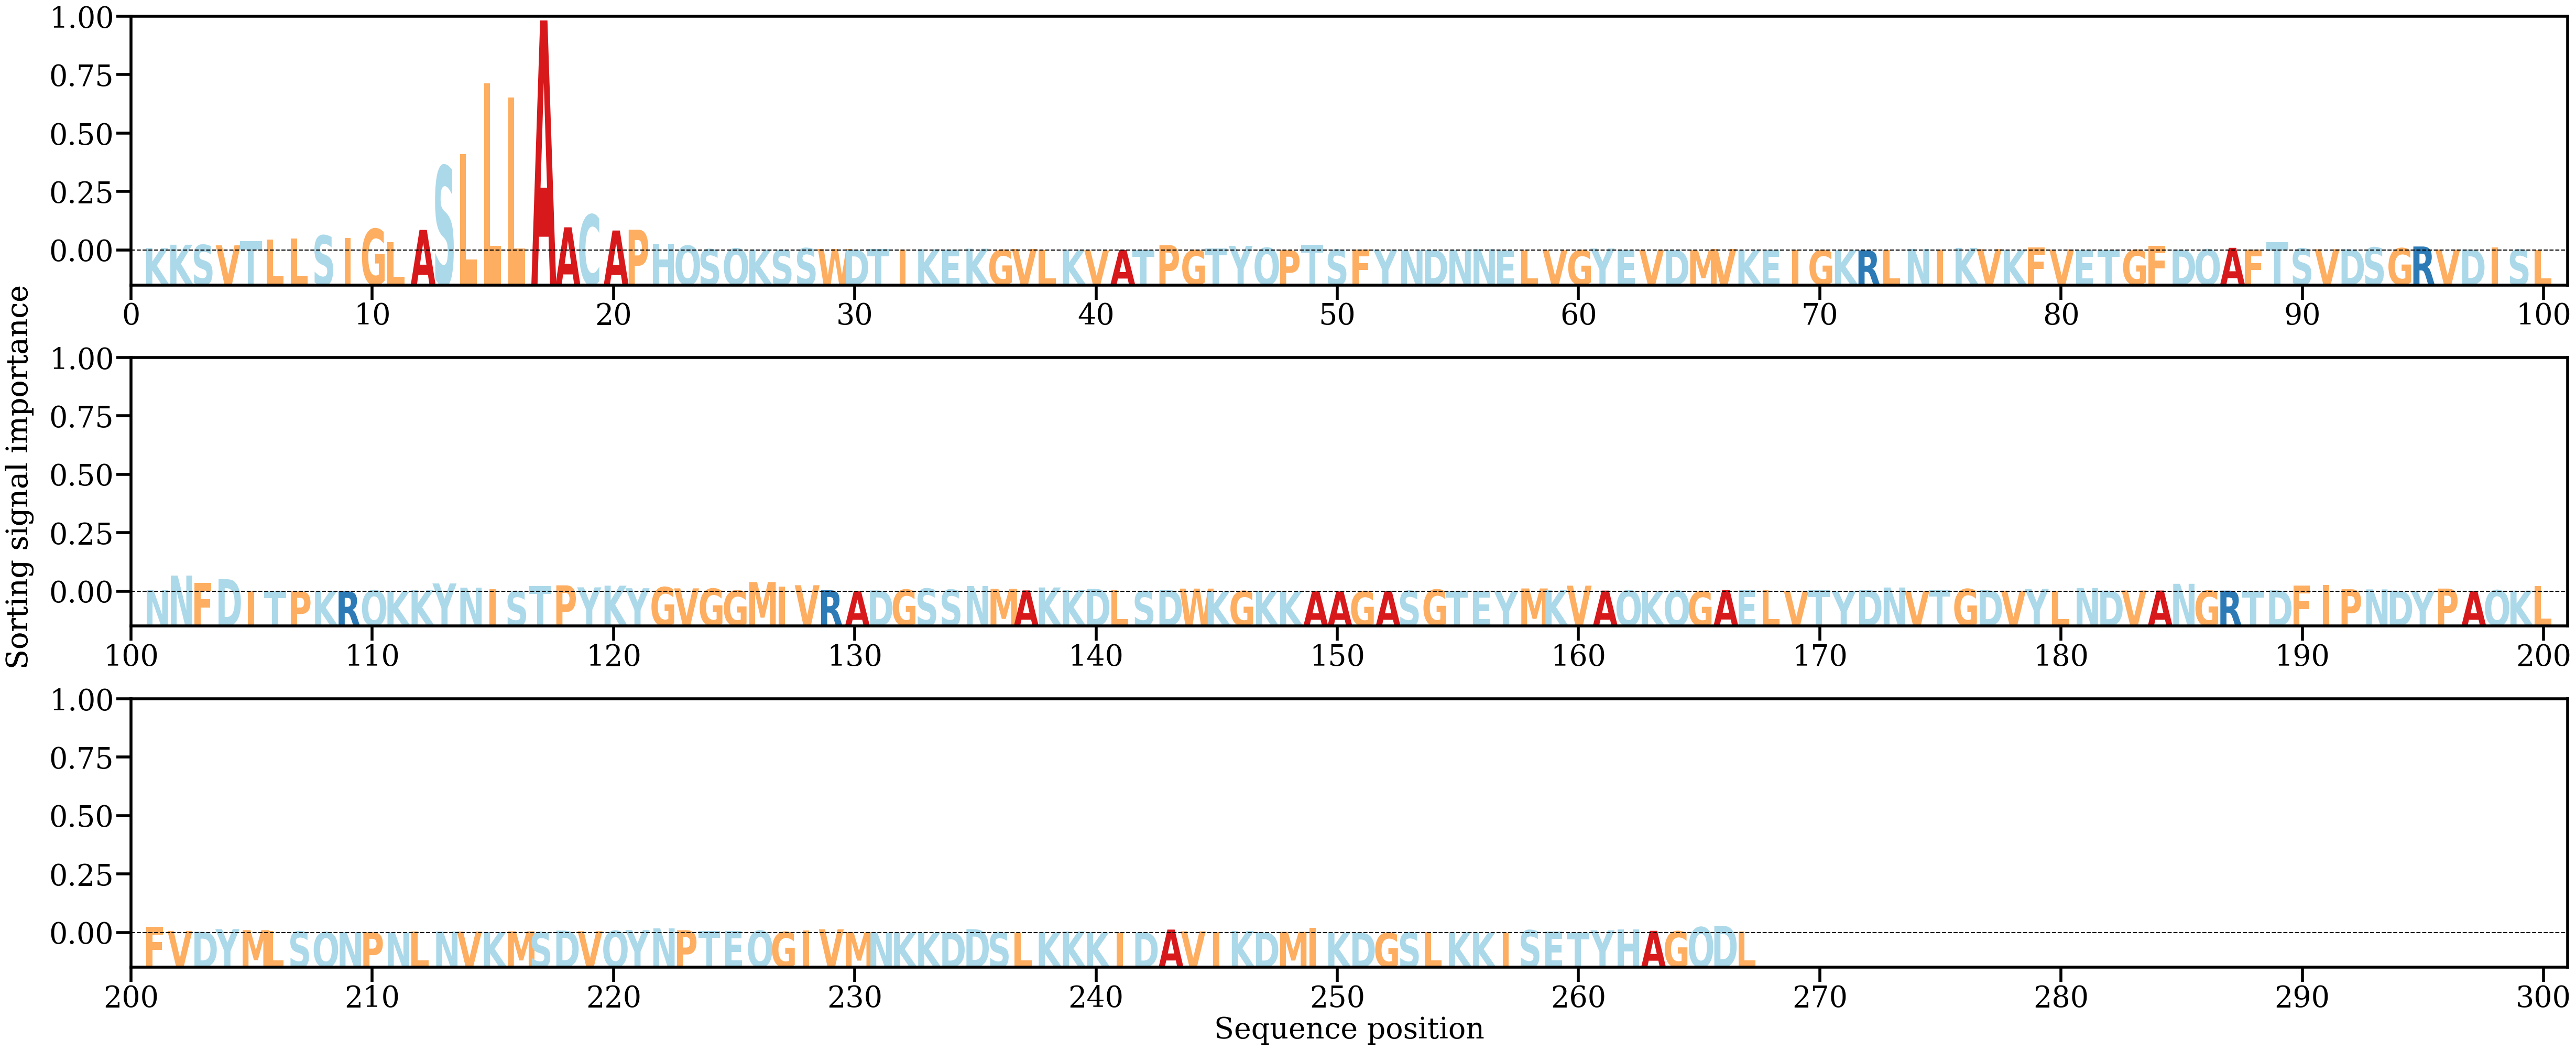

The table this chart was drawn from, first rows:
AA, Alpha
K, [0.00159216]
K, [0.00395936]
S, [0.00387034]
V, [0.00354276]
T, [0.00653781]
L, [0.00748103]
L, [0.00822387]
S, [0.01031771]
I, [0.00854074]
G, [0.0148176]
L, [0.00588102]
A, [0.01409858]
S, [0.05773859]
L, [0.06595048]
L, [0.11424305]
L, [0.10452478]
A, [0.1572867]
A, [0.01586792]
C, [0.02451554]
A, [0.01368048]
P, [0.01421757]
H, [0.00473772]
Q, [0.00332564]
S, [0.00083666]
Q, [0.00138568]
K, [0.00059558]
S, [0.00034314]
S, [0.00162019]
W, [0.00106728]
D, [0.00070767]
T, [0.00096922]
I, [0.00070676]
K, [0.00086168]
E, [0.00076101]
K, [0.00122165]
G, [0.00044597]
V, [0.00108034]
L, [0.00030293]
K, [0.00057356]
V, [0.00020377]
A, [0.00038134]
T, [0.00027045]
P, [0.00370128]
G, [0.00025953]
T, [0.00157988]
Y, [0.00322313]
Q, [0.00187416]
P, [0.00021298]
T, [0.00385247]
S, [0.00060493]
F, [0.00064511]
Y, [0.00060595]
N, [0.00016309]
D, [0.00031232]
N, [0.00026496]
N, [0.00087705]
E, [9.626542e-05]
L, [7.396913e-05]
V, [0.00022747]
G, [0.0001756]
... 207 more rows
